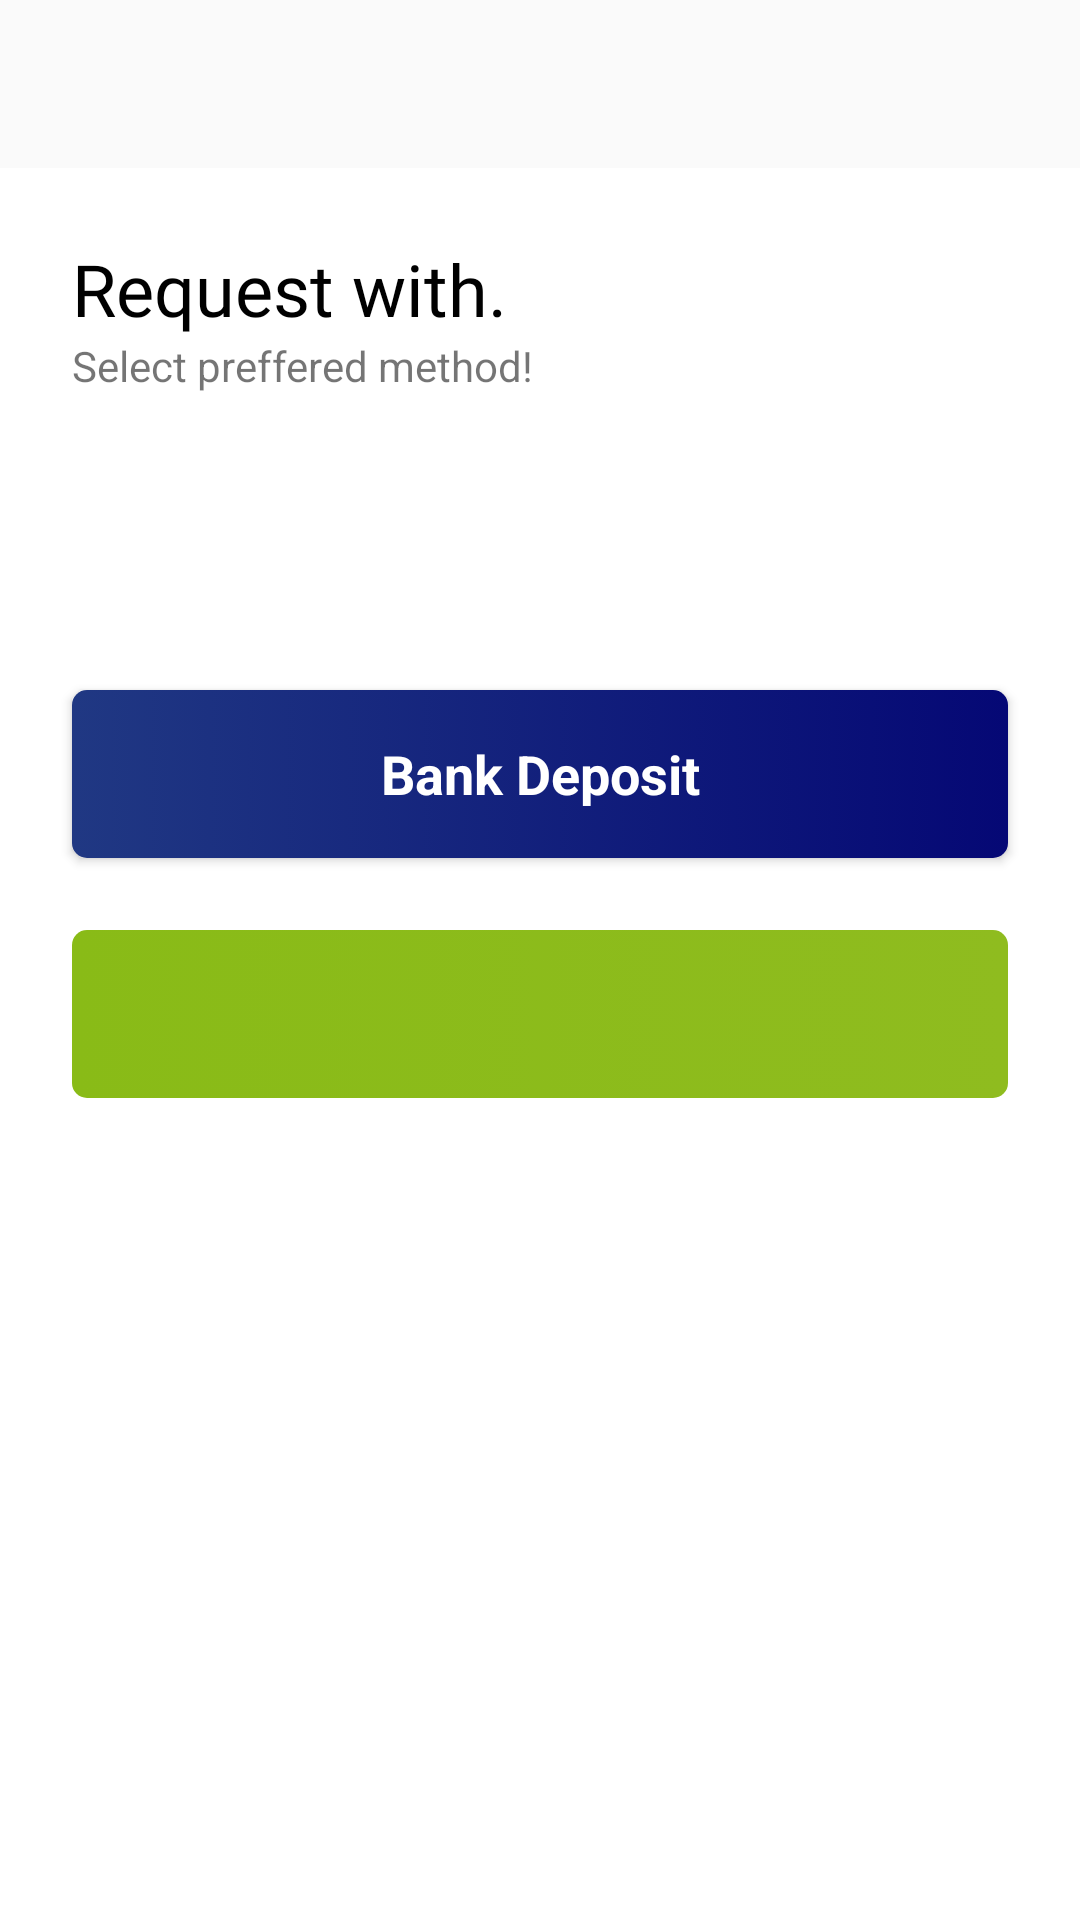

This screen was rendered from an Android layout file. Write that file and the resources it references.
<!-- AndroidManifest.xml: activity theme AppTheme.NoActionBar -->
<!-- res/layout/activity_request.xml -->
<?xml version="1.0" encoding="utf-8"?>
<androidx.coordinatorlayout.widget.CoordinatorLayout xmlns:android="http://schemas.android.com/apk/res/android"
    xmlns:app="http://schemas.android.com/apk/res-auto"
    xmlns:tools="http://schemas.android.com/tools"
    android:layout_width="match_parent"
    android:layout_height="match_parent"
    tools:context=".activities.RequestActivity">

    <com.google.android.material.appbar.AppBarLayout
        android:layout_width="match_parent"
        android:layout_height="wrap_content"
        android:background="@color/colorTransparent"
        android:elevation="0dp"
        app:elevation="0dp"
        android:theme="@style/AppTheme.AppBarOverlay">

        <androidx.appcompat.widget.Toolbar
            android:id="@+id/toolbar"
            android:layout_width="match_parent"
            android:elevation="0dp"
            android:layout_height="?attr/actionBarSize"
            android:background="@color/colorTransparent"
            app:popupTheme="@style/AppTheme.PopupOverlay" />

    </com.google.android.material.appbar.AppBarLayout>

    <include layout="@layout/content_request" />



</androidx.coordinatorlayout.widget.CoordinatorLayout>
<!-- res/layout/content_request.xml (included above) -->
<?xml version="1.0" encoding="utf-8"?>
<androidx.constraintlayout.widget.ConstraintLayout xmlns:android="http://schemas.android.com/apk/res/android"
    xmlns:app="http://schemas.android.com/apk/res-auto"
    xmlns:tools="http://schemas.android.com/tools"
    android:layout_width="match_parent"
    android:layout_height="match_parent"
    android:background="@color/colorWhite"
    app:layout_behavior="@string/appbar_scrolling_view_behavior"
    tools:context=".activities.RequestActivity"
    tools:showIn="@layout/activity_request">

    <TextView
        android:id="@+id/textView"
        style="@style/Headline"
        android:layout_width="wrap_content"
        android:layout_height="wrap_content"
        android:layout_margin="24dp"
        android:text="Request with."
        app:layout_constraintLeft_toLeftOf="parent"
        app:layout_constraintTop_toTopOf="parent" />


    <ImageView
        android:id="@+id/imageView"
        android:layout_width="150dp"
        android:layout_height="150dp"
        android:layout_marginStart="8dp"
        android:layout_marginLeft="8dp"
        android:scaleType="fitXY"
        app:layout_constraintEnd_toEndOf="parent"
        app:layout_constraintTop_toTopOf="parent"
        tools:srcCompat="@drawable/img_flower" />


    <TextView
        android:layout_width="wrap_content"
        android:layout_height="wrap_content"
        app:layout_constraintTop_toBottomOf="@+id/textView"
        app:layout_constraintLeft_toLeftOf="parent"
        android:layout_marginLeft="24dp"
        android:text="Select preffered method!"/>

    <Button
        android:id="@+id/btn_bank_deposit"
        android:layout_width="match_parent"
        android:layout_height="56dp"
        android:text="Bank Deposit"
        android:layout_marginStart="24dp"
        android:layout_marginEnd="24dp"
        android:layout_marginTop="24dp"
        android:textAllCaps="false"
        android:textStyle="bold"
        style="@style/TextAppearance.AppCompat.Medium"
        app:layout_constraintTop_toBottomOf="@+id/imageView"
        android:background="@drawable/background_button"
        android:textColor="@color/colorWhite"/>

    <ImageButton
        android:id="@+id/btn_mpesa"
        android:layout_width="match_parent"
        android:layout_height="56dp"
        android:layout_marginStart="24dp"
        android:layout_marginEnd="24dp"
        android:layout_marginTop="24dp"
        android:textAllCaps="false"
        android:background="@drawable/background_button_green_curved"
        app:layout_constraintTop_toBottomOf="@+id/btn_bank_deposit"
        android:src="@drawable/ic_mpesa"/>
</androidx.constraintlayout.widget.ConstraintLayout>
<!-- resources referenced by this layout -->
<resources>
  <color name="colorTransparent">#00FFFFFF</color>
  <color name="colorWhite">#ffff</color>
  <!-- drawable background_button (drawable) -->
  <?xml version="1.0" encoding="utf-8"?>
  <selector xmlns:android="http://schemas.android.com/apk/res/android" >
      <item android:state_pressed="true" >
          <shape android:shape="rectangle"  >
              <corners android:radius="5dp" />
              <gradient android:angle="180" android:startColor="#05074E" android:endColor="#1539A7"  />
          </shape>
      </item>
      <item android:state_focused="true">
          <shape android:shape="rectangle"  >
              <corners android:radius="5dp" />
              <solid android:color="#2343B9"/>
          </shape>
      </item>
      <item >
          <shape android:shape="rectangle">
              <corners android:radius="5dp" />
              <gradient android:angle="180" android:startColor="#050875" android:endColor="#203883"  />
          </shape>
      </item>
  </selector>
  <!-- drawable background_button_green_curved (drawable) -->
  <?xml version="1.0" encoding="utf-8"?>
  <selector xmlns:android="http://schemas.android.com/apk/res/android" >
      <item android:state_pressed="true" >
          <shape android:shape="rectangle"  >
              <corners android:radius="5dp" />
              <gradient android:angle="180" android:startColor="#8FBC1F" android:endColor="#799E1B"  />
          </shape>
      </item>
      <item android:state_focused="true">
          <shape android:shape="rectangle"  >
              <corners android:radius="5dp" />
              <solid android:color="#8FBC1F"/>
          </shape>
      </item>
      <item >
          <shape android:shape="rectangle">
              <corners android:radius="5dp" />
              <gradient android:angle="180" android:startColor="#8FBC1F" android:endColor="#89BB17"  />
          </shape>
      </item>
  </selector>
  <!-- drawable img_flower: png bitmap (drawable, 914238 bytes) -->
  <style name="AppTheme.AppBarOverlay" parent="ThemeOverlay.AppCompat.Dark.ActionBar" />
  <style name="AppTheme.PopupOverlay" parent="ThemeOverlay.AppCompat.Light" />
  <style name="Headline" parent="android:Widget.TextView">
          <item name="android:textAppearance">@style/TextAppearance.AppCompat.Headline</item>
          <item name="android:fontFamily">@font/museo_regular</item>
          <item name="android:textColor">@color/colorBlack</item>
      </style>
  <style name="AppTheme.NoActionBar">
          <item name="windowActionBar">false</item>
          <item name="windowNoTitle">true</item>
      </style>
  <color name="colorBlack">#000</color>
</resources>
